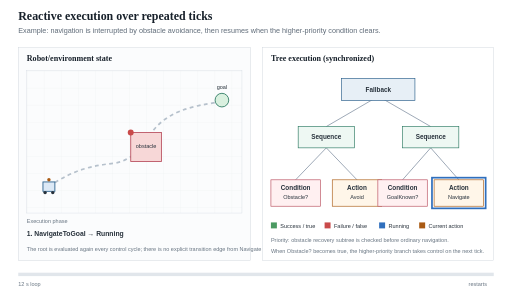
t = 0.00 s
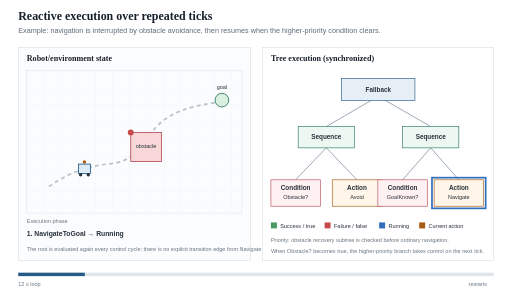
t = 1.68 s
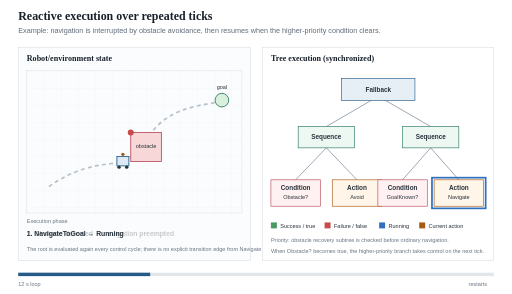
t = 3.33 s
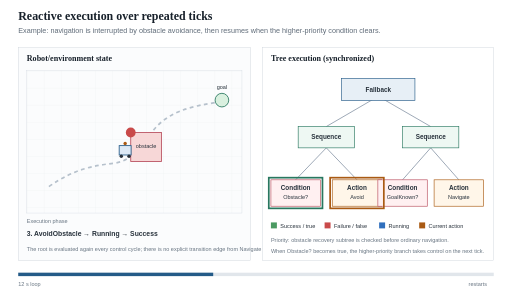
t = 4.92 s
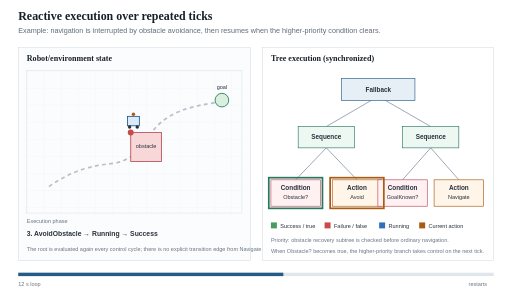
t = 6.69 s
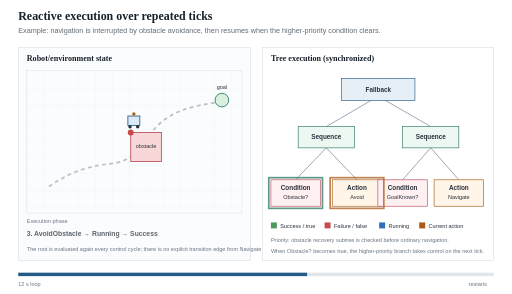
t = 7.29 s

The animated SVG that drew these frames (rendered in a browser with its animation timeline set to each time). Animation: 11 SMIL elements (animate=10,animateMotion=1); frames cover the first 7.29 s, repeats indefinitely.

<svg xmlns="http://www.w3.org/2000/svg" width="1200" height="690" viewBox="0 0 1200 690" role="img" aria-labelledby="title desc">
  <title id="title">Animated behavior tree execution for reactive mobile-robot navigation</title>
  <desc id="desc">A twelve-second loop in which a mobile robot navigates toward a goal, detects an obstacle, preempts navigation to run an avoidance action, then resumes navigation and succeeds. Corresponding behavior-tree nodes are highlighted through the same phases.</desc>
  <defs>
    <marker id="arrow" markerWidth="10" markerHeight="10" refX="8" refY="3" orient="auto"><path d="M0 0 L0 6 L9 3 z" fill="#718096"/></marker>
    <style>
      .serif{font-family:Georgia,'Times New Roman',serif;fill:#17202a}.sans{font-family:Arial,Helvetica,sans-serif;fill:#27313b}.title{font-size:28px;font-weight:700}.subtitle{font-size:17px;fill:#5f6b78}.label{font-size:15px;font-weight:700}.small{font-size:13px}.muted{fill:#687582}.edge{stroke:#718096;stroke-width:1.6;fill:none}.node{stroke-width:1.5}.phase{opacity:0}.statusline{font-size:16px;font-weight:700}
      @media (prefers-reduced-motion: reduce){.animated{display:none}.reduced{display:block!important}}
    </style>
    <pattern id="grid" width="40" height="40" patternUnits="userSpaceOnUse"><path d="M40 0H0V40" fill="none" stroke="#e6eaee" stroke-width="1"/></pattern>
  </defs>
  <rect width="1200" height="690" fill="#fff"/>
  <text x="42" y="48" class="serif title">Reactive execution over repeated ticks</text>
  <text x="42" y="77" class="sans subtitle">Example: navigation is interrupted by obstacle avoidance, then resumes when the higher-priority condition clears.</text>

  <g transform="translate(42 112)">
    <rect width="545" height="500" fill="#fbfcfd" stroke="#cbd2da"/>
    <text x="20" y="31" class="serif" font-size="19" font-weight="700">Robot/environment state</text>
    <g transform="translate(20 54)">
      <rect width="505" height="334" fill="url(#grid)" stroke="#d7dde4"/>
      <path d="M52 272 C112 230 156 223 205 217 C244 212 266 184 290 149 C327 96 384 83 455 73" fill="none" stroke="#b6c1cc" stroke-width="4" stroke-dasharray="9 8"/>
      <rect x="244" y="145" width="72" height="68" fill="#f7d7d7" stroke="#b84d5d" stroke-width="2"/>
      <text x="280" y="181" text-anchor="middle" class="sans small" fill="#8f3543">obstacle</text>
      <circle cx="458" cy="69" r="16" fill="#d9f0df" stroke="#28775f" stroke-width="2"/>
      <text x="458" y="42" text-anchor="middle" class="sans small" fill="#28775f">goal</text>

      <g class="animated">
        <g id="robot">
          <rect x="-14" y="-11" width="28" height="22" fill="#dce9f6" stroke="#245b88" stroke-width="2"/>
          <circle cx="-9" cy="14" r="4" fill="#27313b"/><circle cx="9" cy="14" r="4" fill="#27313b"/>
          <circle cx="0" cy="-16" r="4" fill="#a95a13"/>
          <animateMotion dur="12s" repeatCount="indefinite" keyTimes="0;0.29;0.36;0.56;0.68;1" keyPoints="0;0.38;0.38;0.58;0.58;1" calcMode="linear" path="M52 272 C112 230 156 223 205 217 C224 214 232 211 238 204 C222 176 225 137 253 116 C284 91 322 92 350 103 C385 86 420 76 455 73"/>
        </g>
        <circle cx="244" cy="145" r="7" fill="#c94a4a">
          <animate attributeName="r" values="7;7;16;7;7" keyTimes="0;0.28;0.34;0.48;1" dur="12s" repeatCount="indefinite"/>
          <animate attributeName="opacity" values="0;0;1;1;0" keyTimes="0;0.27;0.33;0.58;0.64" dur="12s" repeatCount="indefinite"/>
        </circle>
      </g>

      <g class="reduced" style="display:none">
        <rect x="434" y="58" width="28" height="22" fill="#dce9f6" stroke="#245b88" stroke-width="2"/>
      </g>
    </g>

    <g transform="translate(20 412)">
      <text x="0" y="0" class="sans small muted">Execution phase</text>
      <g class="animated">
        <g class="phase"><text x="0" y="30" class="sans statusline" fill="#2f6fbd">1. NavigateToGoal → Running</text><animate attributeName="opacity" values="1;1;0;0;0" keyTimes="0;0.28;0.30;0.99;1" dur="12s" repeatCount="indefinite"/></g>
        <g class="phase"><text x="0" y="30" class="sans statusline" fill="#9a3f67">2. Obstacle detected → navigation preempted</text><animate attributeName="opacity" values="0;0;1;1;0;0" keyTimes="0;0.27;0.30;0.38;0.41;1" dur="12s" repeatCount="indefinite"/></g>
        <g class="phase"><text x="0" y="30" class="sans statusline" fill="#a95a13">3. AvoidObstacle → Running → Success</text><animate attributeName="opacity" values="0;0;1;1;0;0" keyTimes="0;0.38;0.41;0.60;0.63;1" dur="12s" repeatCount="indefinite"/></g>
        <g class="phase"><text x="0" y="30" class="sans statusline" fill="#28775f">4. NavigateToGoal resumes → Success</text><animate attributeName="opacity" values="0;0;1;1;0" keyTimes="0;0.62;0.65;0.98;1" dur="12s" repeatCount="indefinite"/></g>
      </g>
      <text x="0" y="65" class="sans small muted">The root is evaluated again every control cycle; there is no explicit transition edge from Navigate to Avoid.</text>
    </g>
  </g>

  <g transform="translate(615 112)">
    <rect width="543" height="500" fill="#fff" stroke="#cbd2da"/>
    <text x="20" y="31" class="serif" font-size="19" font-weight="700">Tree execution (synchronized)</text>

    <line x1="272" y1="114" x2="150" y2="185" class="edge"/>
    <line x1="272" y1="114" x2="395" y2="185" class="edge"/>
    <line x1="150" y1="235" x2="78" y2="310" class="edge"/>
    <line x1="150" y1="235" x2="222" y2="310" class="edge"/>
    <line x1="395" y1="235" x2="329" y2="310" class="edge"/>
    <line x1="395" y1="235" x2="461" y2="310" class="edge"/>

    <rect x="186" y="72" width="172" height="52" class="node" fill="#e7eff6" stroke="#245b88"/>
    <text x="272" y="103" text-anchor="middle" class="sans label">Fallback</text>

    <rect x="84" y="185" width="132" height="50" class="node" fill="#eef8f3" stroke="#28775f"/>
    <text x="150" y="215" text-anchor="middle" class="sans label">Sequence</text>
    <rect x="329" y="185" width="132" height="50" class="node" fill="#eef8f3" stroke="#28775f"/>
    <text x="395" y="215" text-anchor="middle" class="sans label">Sequence</text>

    <rect id="obstacleCond" x="20" y="310" width="116" height="62" class="node" fill="#fff0f1" stroke="#b84d5d"/>
    <text x="78" y="335" text-anchor="middle" class="sans label">Condition</text><text x="78" y="355" text-anchor="middle" class="sans small">Obstacle?</text>
    <rect id="avoidAction" x="164" y="310" width="116" height="62" class="node" fill="#fff6e9" stroke="#a95a13"/>
    <text x="222" y="335" text-anchor="middle" class="sans label">Action</text><text x="222" y="355" text-anchor="middle" class="sans small">Avoid</text>
    <rect x="271" y="310" width="116" height="62" class="node" fill="#fff0f1" stroke="#b84d5d"/>
    <text x="329" y="335" text-anchor="middle" class="sans label">Condition</text><text x="329" y="355" text-anchor="middle" class="sans small">GoalKnown?</text>
    <rect id="navAction" x="403" y="310" width="116" height="62" class="node" fill="#fff6e9" stroke="#a95a13"/>
    <text x="461" y="335" text-anchor="middle" class="sans label">Action</text><text x="461" y="355" text-anchor="middle" class="sans small">Navigate</text>

    <g class="animated">
      <rect x="398" y="305" width="126" height="72" fill="none" stroke="#2f6fbd" stroke-width="4" opacity="0"><animate attributeName="opacity" values="1;1;0;0;1;1;0" keyTimes="0;0.28;0.31;0.61;0.64;0.97;1" dur="12s" repeatCount="indefinite"/></rect>
      <rect x="15" y="305" width="126" height="72" fill="none" stroke="#28775f" stroke-width="4" opacity="0"><animate attributeName="opacity" values="0;0;1;1;0;0" keyTimes="0;0.28;0.31;0.60;0.63;1" dur="12s" repeatCount="indefinite"/></rect>
      <rect x="159" y="305" width="126" height="72" fill="none" stroke="#a95a13" stroke-width="4" opacity="0"><animate attributeName="opacity" values="0;0;1;1;0;0" keyTimes="0;0.38;0.41;0.60;0.63;1" dur="12s" repeatCount="indefinite"/></rect>
    </g>

    <g transform="translate(20 410)">
      <rect x="0" y="0" width="14" height="14" fill="#4b9a62"/><text x="22" y="12" class="sans small">Success / true</text>
      <rect x="126" y="0" width="14" height="14" fill="#c94a4a"/><text x="148" y="12" class="sans small">Failure / false</text>
      <rect x="254" y="0" width="14" height="14" fill="#2f6fbd"/><text x="276" y="12" class="sans small">Running</text>
      <rect x="348" y="0" width="14" height="14" fill="#a95a13"/><text x="370" y="12" class="sans small">Current action</text>
      <text x="0" y="47" class="sans small muted">Priority: obstacle recovery subtree is checked before ordinary navigation.</text>
      <text x="0" y="72" class="sans small muted">When Obstacle? becomes true, the higher-priority branch takes control on the next tick.</text>
    </g>
  </g>

  <g class="animated" transform="translate(42 640)">
    <rect x="0" y="0" width="1116" height="8" fill="#e1e6eb"/>
    <rect x="0" y="0" width="1116" height="8" fill="#245b88">
      <animate attributeName="width" values="0;1116" dur="12s" repeatCount="indefinite"/>
    </rect>
    <text x="0" y="31" class="sans small muted">12 s loop</text>
    <text x="1100" y="31" text-anchor="end" class="sans small muted">restarts</text>
  </g>
</svg>
